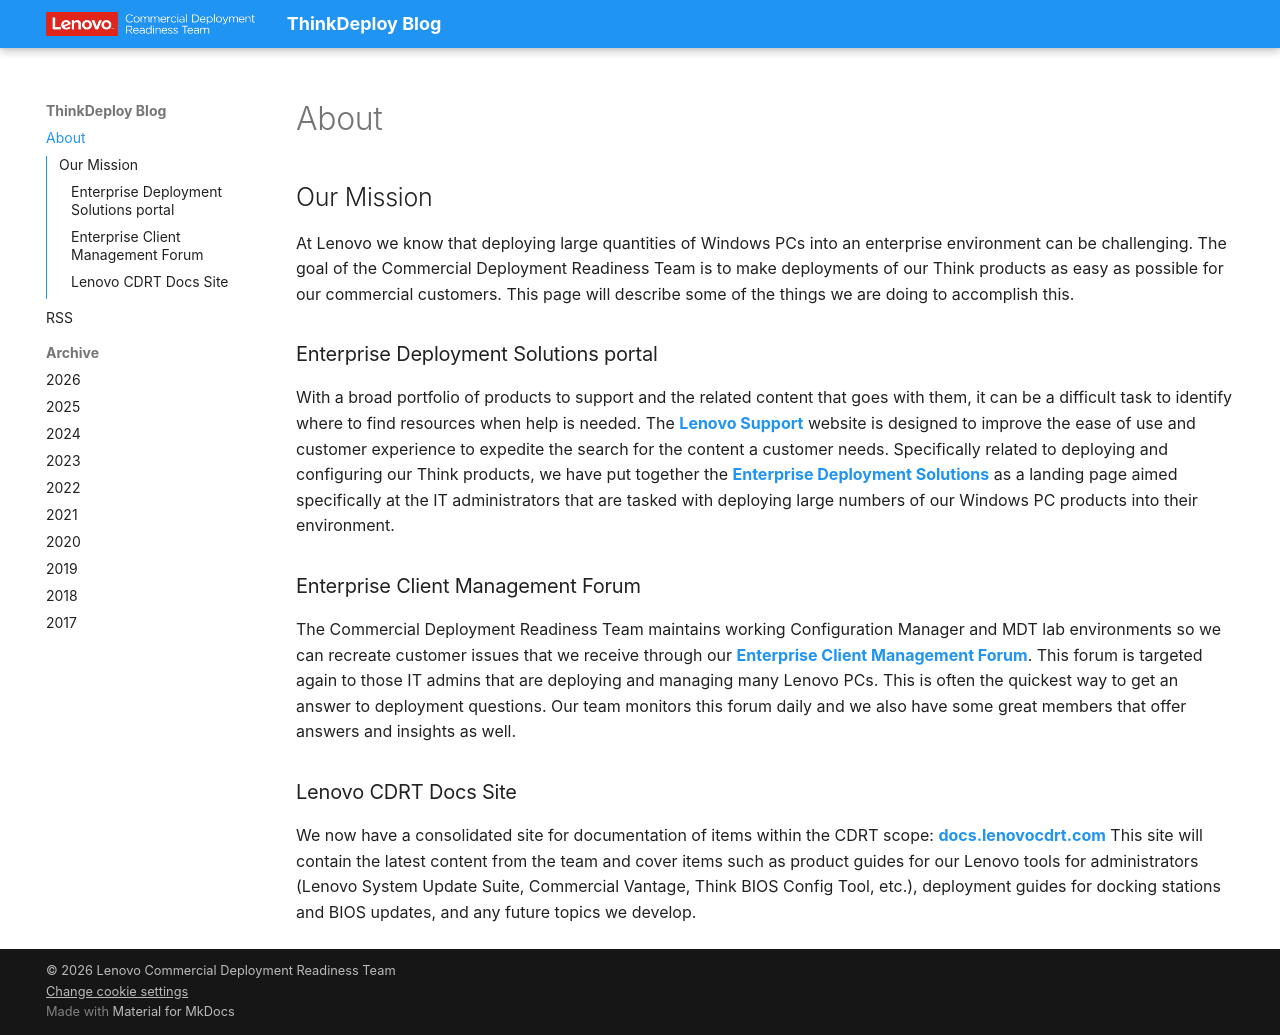

repository: CDRT/mk_blog · page: about/index.html · generator: mkdocs

# About

## Our Mission

At Lenovo we know that deploying large quantities of Windows PCs into an enterprise environment can be challenging.  The goal of the Commercial Deployment Readiness Team is to make deployments of our Think products as easy as possible for our commercial customers.  This page will describe some of the things we are doing to accomplish this.

### Enterprise Deployment Solutions portal

With a broad portfolio of products to support and the related content that goes with them, it can be a difficult task to identify where to find resources when help is needed.  The [**Lenovo Support**](https://pcsupport.lenovo.com) website is designed to improve the ease of use and customer experience to expedite the search for the content a customer needs.  Specifically related to deploying and configuring our Think products, we have put together the [**Enterprise Deployment Solutions**](https://support.lenovo.com/us/en/solutions/ht104232) as a landing page aimed specifically at the IT administrators that are tasked with deploying large numbers of our Windows PC products into their environment.

### Enterprise Client Management Forum

The Commercial Deployment Readiness Team maintains working Configuration Manager and MDT lab environments so we can recreate customer issues that we receive through our [**Enterprise Client Management Forum**](http://forums.lenovo.com/t5/Enterprise-Management-Board/bd-p/sa01_eg). This forum is targeted again to those IT admins that are deploying and managing many Lenovo PCs. This is often the quickest way to get an answer to deployment questions. Our team monitors this forum daily and we also have some great members that offer answers and insights as well.

### Lenovo CDRT Docs Site

We now have a consolidated site for documentation of items within the CDRT scope:  [**docs.lenovocdrt.com**](https://docs.lenovocdrt.com) This site will contain the latest content from the team and cover items such as product guides for our Lenovo tools for administrators (Lenovo System Update Suite, Commercial Vantage, Think BIOS Config Tool, etc.), deployment guides for docking stations and BIOS updates, and any future topics we develop.
